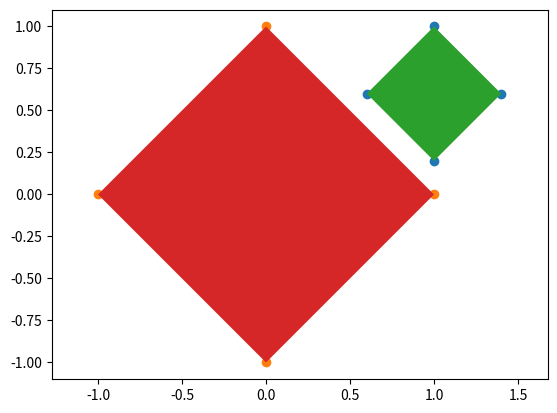

Here is the Python script that generated this plot:
import math
import copy


class Rectangle:
    # initialize arbitrary rectangle with corners (x,y)
    def __init__(self, c0, c1, c2, c3):
        self.corners = [c0, c1, c2, c3]
        # the following values will be initialized in the method straighten_around_point
        self.up = None
        self.left = None
        self.right = None
        self.down = None

    # this method turns the rectangle by the specific angle so that its vertices are aligned with the axes
    def straighten_around_point(self, point):

        y_coord = [c[1] for c in self.corners]

        y_indices = [i[0] for i in sorted(enumerate(y_coord), key=lambda x: x[1])]
        high = self.corners[y_indices[-1]]
        low = self.corners[y_indices[-2]]

        angle = math.acos((high[0] - low[0]) / math.sqrt((high[0] - low[0])**2 + (high[1] - low[1])**2)) - math.pi/2
        for i in range(4):
            self.corners[i] = rotate_point(self.corners[i], point, angle)

        y_coord = [c[1] for c in self.corners]
        x_coord = [c[0] for c in self.corners]

        self.up = max(y_coord)
        self.left = min(x_coord)
        self.right = max(x_coord)
        self.down = min(y_coord)

        return angle

    # this formula only works if the rectangle is straightened
    def point_in_rect(self, point):
        return point[0] < self.right and point[0] > self.left and point[1] < self.up and point[1] > self.down


# this is the mathematical formula for rotation of one point around a specified origin with an angle
def rotate_point(point, origin, angle):
        x = math.cos(angle) * (point[0] - origin[0]) - math.sin(angle) * (point[1] - origin[1]) + origin[0]
        y = math.sin(angle) * (point[0] - origin[0]) + math.cos(angle) * (point[1] - origin[1]) + origin[1]
        return x, y

# the algorithm checks for each corner of rect_b if it is inside rect_a
# 1. turn rect_a around origin so that its vertices are parallel to the axes
# 2. turn point as well around origin for the same angle
# 3. check if point is inside the rectangle
def rects_intersect(rect_a, rect_b):
    for point in rect_b.corners:
        tmp_rect = copy.deepcopy(rect_a)
        angle = tmp_rect.straighten_around_point((0,0))
        point = rotate_point(point, (0,0), angle)
        if tmp_rect.point_in_rect(point):
            return True
    return False

if __name__ == "__main__":
    rect_a = Rectangle((0, 0), (0, 6), (8, 6), (8, 0))
    rect_b = Rectangle((1, 2), (1, 4), (5, 4), (5, 2))
    print(rects_intersect(rect_a, rect_b))

    coord_c = (-1, 0), (0, 1), (1, 0), (0, -1)
    coord_d = (0.6, 0.6), (1, 1), (1.4, 0.6), (1, 0.2)
    rect_c = Rectangle(*coord_c)
    rect_d = Rectangle(*coord_d)
    print(rects_intersect(rect_c, rect_d))

    # visualization of the rectangles
    import matplotlib.pyplot as plt
    x = [el[0] for el in coord_d]
    y = [el[1] for el in coord_d]

    xb = [el[0] for el in coord_c]
    yb = [el[1] for el in coord_c]

    plt.figure()
    plt.scatter(x, y)
    plt.scatter(xb, yb)
    plt.fill(x, y)
    plt.fill(xb, yb)
    plt.axis('equal')
    plt.show()
